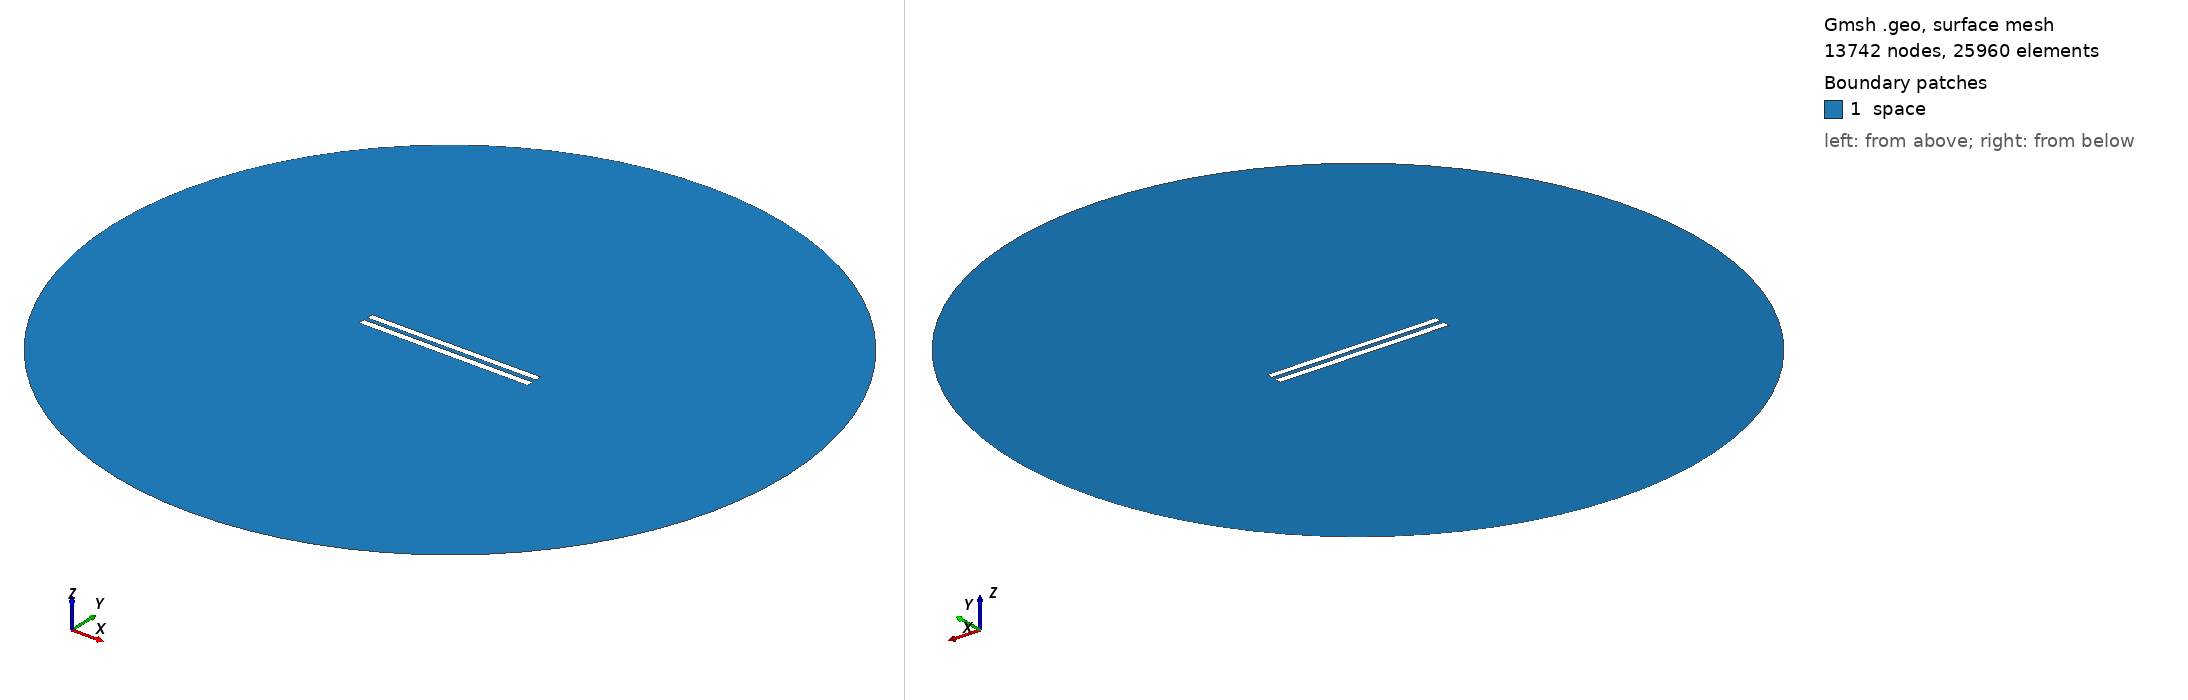

Gmsh geometry script, surface-meshed: 13742 nodes, 25960 surface elements. Boundary patches (legend numbers): 1 space. Left view from above one corner, right view from below the opposite corner. Legend entries are the model's physical surfaces. The drawing asked Gmsh for element sizes between 1% and 20% of the model's largest extent; the script's own settings can give other sizes.

=== 85.geo (drawn) ===
// Set the geometry kernel
SetFactory("OpenCASCADE");

//---------------------------------------
// Rectangles
//---------------------------------------

// Rectangle 1 (top)
Point(1) = {-49.9, 1.2944444444444445, 0, 1.0};
Point(2) = {49.9, 1.2944444444444445, 0, 1.0};
Point(3) = {49.9, 5.094444444444445, 0, 1.0};
Point(4) = {-49.9, 5.094444444444445, 0, 1.0};

Line(1) = {1, 2};
Line(2) = {2, 3};
Line(3) = {3, 4};
Line(4) = {4, 1};

Line Loop(1) = {1, 2, 3, 4};
Plane Surface(1) = {1};

Rotate { {0, 0, 1}, {0,  1.1944444444444444,  0}, 0.002 } {
  Surface{1};
}

// Rectangle 2 (bottom)
Point(5) = {-50,-1.1944444444444444, 0, 1.0};
Point(6) = { 50,-1.1944444444444444, 0, 1.0};
Point(7) = { 50,-5.194444444444445, 0, 1.0};
Point(8) = {-50,-5.194444444444445, 0, 1.0};

Line(5) = {5, 6};
Line(6) = {6, 7};
Line(7) = {7, 8};
Line(8) = {8, 5};

Line Loop(2) = {5, 6, 7, 8};
Plane Surface(2) = {2}; 


//---------------------------------------
// Circle
//---------------------------------------

// Define points
Point(9) = {0, 0, 0};        // Center
Point(10) = {200, 0, 0};     // Start point
Point(11) = {0, 200, 0};     // 90 degrees
Point(12) = {-200, 0, 0};    // 180 degrees
Point(13) = {0, -200, 0};    // 270 degrees

// Define circle arcs (each needs start, center, end)
Circle(9) = {10, 9, 11};
Circle(10) = {11, 9, 12};
Circle(11) = {12, 9, 13};
Circle(12) = {13, 9, 10};

// Define curve loop and surface if needed
Curve Loop(3) = {9, 10, 11, 12};
Surface(3) = {3};

// Subtract Rectangles from Circle
BooleanDifference{ Surface{3}; Delete; }{ Surface{1}; Surface{2}; Delete; }

//---------------------------------------
// Transfinite Lines and Surface
//---------------------------------------
r = 7;
Transfinite Line {1, 3} = 50*r Using Progression 1;
Transfinite Line {2, 4} = 2*r Using Progression 1;
Transfinite Line {5, 7} = 50*r Using Progression 1;
Transfinite Line {6, 8} = 2*r Using Progression 1;
Transfinite Line {9, 10, 11, 12} = 20 Using Progression 1;

//---------------------------------------
// Define Physical Groups
//---------------------------------------                

//--- Physical Curves
// Physical groups for boundaries
Physical Line("force_segment", 10) = {1};
Physical Line("upper_plate", 11) = {2, 3, 4};
Physical Line("lower_plate", 12) = {5, 6, 7, 8};
Physical Line("boundary", 20) = {9, 10, 11, 12};

//--- Physical Surfaces
Physical Surface("space", 30) = {3};

//---------------------------------------
// 6. Generate the Mesh
//---------------------------------------
Mesh 2;  // 2D mesh generation
